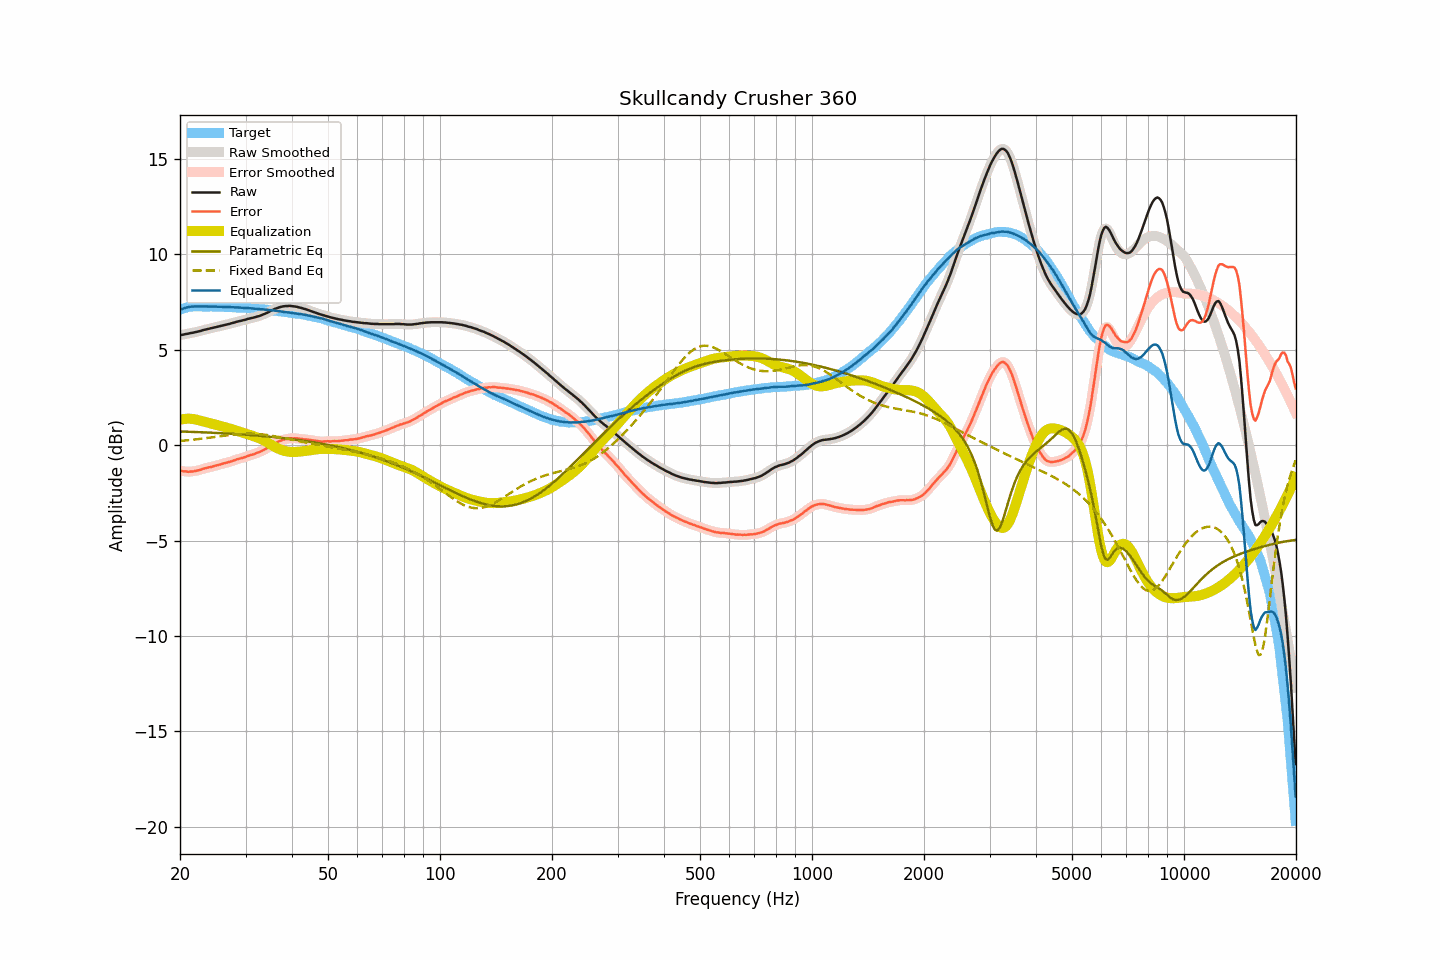

The table this chart was drawn from, first rows:
frequency, raw, smoothed, error, error_smoothed, equalization, parametric_eq, fixed_band_eq, equalized_raw, equalized_smoothed, target
20.00, 5.77, 5.77, -1.33, -1.33, 1.33, 0.72, 0.22, 7.10, 7.10, 7.10
20.20, 5.78, 5.78, -1.35, -1.35, 1.35, 0.72, 0.23, 7.13, 7.13, 7.13
20.40, 5.79, 5.79, -1.37, -1.37, 1.37, 0.71, 0.24, 7.16, 7.16, 7.16
20.61, 5.81, 5.81, -1.37, -1.38, 1.38, 0.71, 0.24, 7.19, 7.19, 7.18
20.81, 5.83, 5.83, -1.38, -1.39, 1.38, 0.71, 0.25, 7.21, 7.21, 7.21
21.02, 5.84, 5.84, -1.40, -1.39, 1.39, 0.70, 0.26, 7.23, 7.23, 7.24
21.23, 5.86, 5.86, -1.39, -1.39, 1.39, 0.70, 0.27, 7.25, 7.25, 7.25
21.44, 5.88, 5.88, -1.38, -1.38, 1.38, 0.70, 0.28, 7.26, 7.26, 7.26
21.66, 5.89, 5.89, -1.38, -1.37, 1.37, 0.69, 0.28, 7.26, 7.27, 7.27
21.87, 5.91, 5.91, -1.36, -1.36, 1.36, 0.69, 0.29, 7.27, 7.27, 7.27
22.09, 5.93, 5.93, -1.35, -1.35, 1.34, 0.69, 0.30, 7.27, 7.27, 7.28
22.31, 5.95, 5.95, -1.33, -1.33, 1.32, 0.68, 0.31, 7.27, 7.27, 7.28
22.54, 5.97, 5.97, -1.31, -1.31, 1.30, 0.68, 0.32, 7.27, 7.27, 7.28
22.76, 5.99, 5.99, -1.28, -1.28, 1.28, 0.68, 0.33, 7.27, 7.27, 7.28
22.99, 6.02, 6.02, -1.24, -1.25, 1.25, 0.67, 0.34, 7.27, 7.27, 7.26
23.22, 6.04, 6.04, -1.22, -1.22, 1.23, 0.67, 0.35, 7.27, 7.27, 7.26
23.45, 6.06, 6.06, -1.20, -1.20, 1.21, 0.67, 0.36, 7.27, 7.27, 7.26
23.69, 6.08, 6.08, -1.18, -1.18, 1.19, 0.66, 0.38, 7.27, 7.27, 7.26
23.92, 6.10, 6.10, -1.16, -1.17, 1.16, 0.66, 0.39, 7.26, 7.26, 7.26
24.16, 6.12, 6.12, -1.15, -1.15, 1.14, 0.66, 0.40, 7.26, 7.26, 7.27
24.40, 6.14, 6.14, -1.13, -1.13, 1.12, 0.65, 0.41, 7.26, 7.26, 7.27
24.65, 6.16, 6.16, -1.10, -1.10, 1.10, 0.65, 0.42, 7.26, 7.26, 7.26
24.89, 6.18, 6.18, -1.08, -1.08, 1.08, 0.64, 0.43, 7.26, 7.26, 7.26
25.14, 6.20, 6.20, -1.06, -1.06, 1.06, 0.64, 0.45, 7.26, 7.26, 7.26
25.39, 6.22, 6.22, -1.04, -1.03, 1.03, 0.63, 0.46, 7.26, 7.25, 7.26
25.65, 6.24, 6.24, -1.01, -1.01, 1.01, 0.63, 0.47, 7.25, 7.25, 7.26
25.91, 6.26, 6.26, -0.98, -0.99, 0.99, 0.63, 0.48, 7.25, 7.25, 7.24
26.16, 6.28, 6.28, -0.96, -0.96, 0.97, 0.62, 0.49, 7.25, 7.25, 7.24
26.43, 6.30, 6.30, -0.94, -0.94, 0.94, 0.62, 0.50, 7.24, 7.24, 7.24
26.69, 6.32, 6.32, -0.92, -0.92, 0.92, 0.61, 0.51, 7.24, 7.24, 7.24
26.96, 6.34, 6.34, -0.90, -0.90, 0.90, 0.61, 0.53, 7.24, 7.24, 7.24
27.23, 6.36, 6.36, -0.88, -0.87, 0.87, 0.60, 0.54, 7.23, 7.23, 7.24
27.50, 6.39, 6.39, -0.85, -0.85, 0.84, 0.60, 0.55, 7.23, 7.23, 7.24
27.77, 6.41, 6.41, -0.81, -0.82, 0.82, 0.59, 0.56, 7.23, 7.23, 7.23
28.05, 6.43, 6.44, -0.79, -0.79, 0.79, 0.59, 0.56, 7.22, 7.22, 7.22
28.33, 6.46, 6.46, -0.75, -0.76, 0.76, 0.58, 0.57, 7.22, 7.22, 7.21
28.62, 6.48, 6.48, -0.73, -0.73, 0.74, 0.58, 0.58, 7.22, 7.22, 7.21
28.90, 6.50, 6.50, -0.71, -0.70, 0.71, 0.57, 0.59, 7.21, 7.21, 7.21
29.19, 6.52, 6.52, -0.68, -0.68, 0.68, 0.56, 0.59, 7.20, 7.20, 7.20
29.48, 6.54, 6.54, -0.66, -0.66, 0.66, 0.56, 0.60, 7.20, 7.20, 7.21
29.78, 6.56, 6.56, -0.63, -0.63, 0.63, 0.55, 0.60, 7.19, 7.19, 7.19
30.08, 6.58, 6.58, -0.61, -0.61, 0.60, 0.55, 0.60, 7.18, 7.19, 7.19
30.38, 6.61, 6.61, -0.57, -0.58, 0.58, 0.54, 0.60, 7.19, 7.18, 7.18
30.68, 6.63, 6.63, -0.55, -0.55, 0.55, 0.53, 0.60, 7.18, 7.18, 7.18
30.99, 6.65, 6.65, -0.52, -0.52, 0.52, 0.53, 0.60, 7.17, 7.17, 7.17
31.30, 6.67, 6.67, -0.49, -0.50, 0.49, 0.52, 0.60, 7.16, 7.16, 7.16
31.61, 6.69, 6.69, -0.47, -0.47, 0.47, 0.51, 0.60, 7.16, 7.16, 7.16
31.93, 6.71, 6.71, -0.44, -0.44, 0.44, 0.51, 0.59, 7.15, 7.15, 7.15
32.24, 6.74, 6.74, -0.40, -0.40, 0.40, 0.50, 0.59, 7.15, 7.14, 7.14
32.57, 6.76, 6.76, -0.37, -0.37, 0.37, 0.49, 0.58, 7.13, 7.13, 7.13
32.89, 6.79, 6.79, -0.34, -0.34, 0.34, 0.49, 0.57, 7.13, 7.13, 7.13
33.22, 6.82, 6.82, -0.30, -0.30, 0.30, 0.48, 0.57, 7.12, 7.12, 7.12
33.55, 6.86, 6.86, -0.26, -0.26, 0.25, 0.47, 0.56, 7.12, 7.11, 7.12
33.89, 6.89, 6.89, -0.21, -0.21, 0.21, 0.46, 0.54, 7.10, 7.10, 7.10
34.23, 6.93, 6.93, -0.17, -0.17, 0.16, 0.46, 0.53, 7.09, 7.09, 7.10
34.57, 6.97, 6.97, -0.12, -0.11, 0.11, 0.45, 0.52, 7.08, 7.08, 7.09
34.92, 7.02, 7.02, -0.05, -0.06, 0.06, 0.44, 0.51, 7.08, 7.08, 7.07
35.27, 7.06, 7.06, -0.01, -0.01, 0.01, 0.43, 0.49, 7.07, 7.07, 7.07
35.62, 7.10, 7.10, 0.04, 0.04, -0.04, 0.42, 0.48, 7.06, 7.06, 7.06
35.97, 7.14, 7.14, 0.10, 0.09, -0.09, 0.42, 0.46, 7.05, 7.05, 7.04
... 635 more rows
